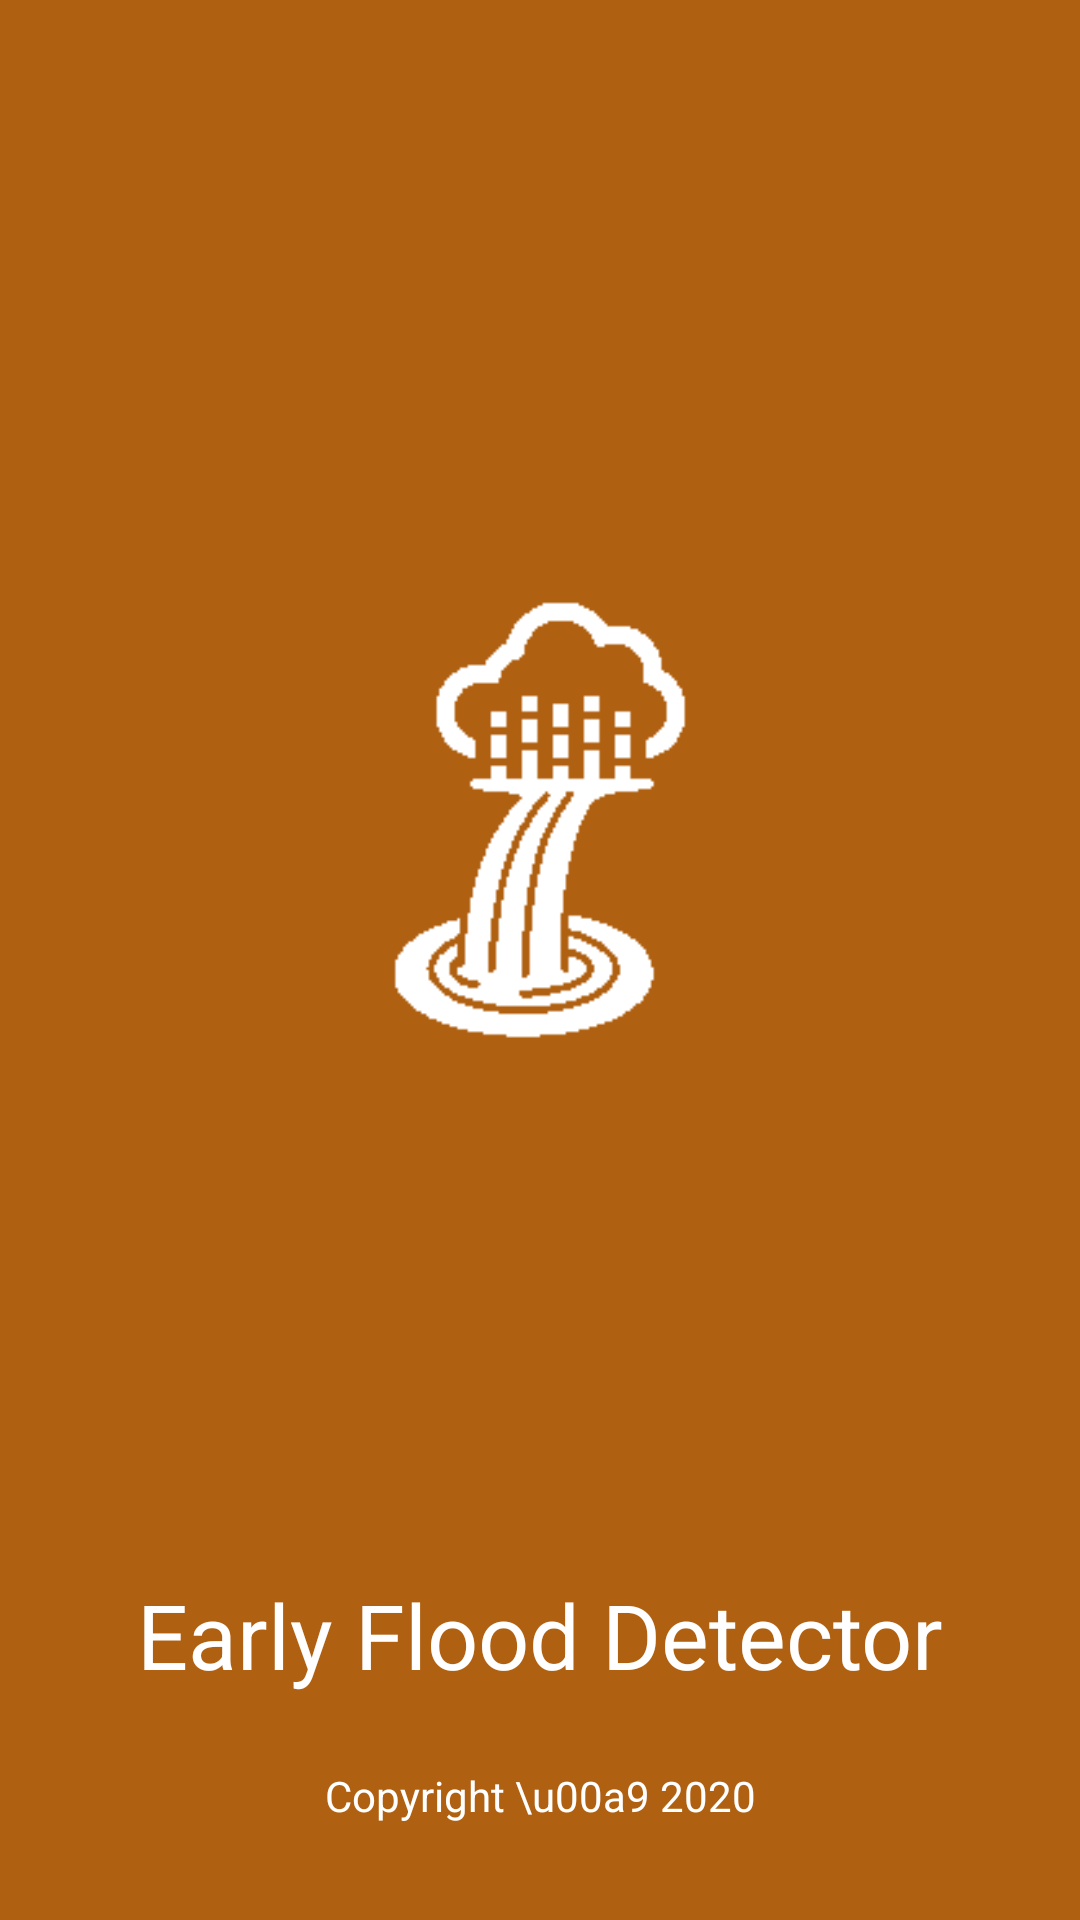

Reconstruct the res/layout file that produces this screen, plus the resources it refers to.
<!-- AndroidManifest.xml: activity theme Theme.AppCompat.NoActionBar -->
<!-- res/layout/activity_launch.xml -->
<?xml version="1.0" encoding="utf-8"?>
<androidx.constraintlayout.widget.ConstraintLayout xmlns:android="http://schemas.android.com/apk/res/android"
    xmlns:app="http://schemas.android.com/apk/res-auto"
    xmlns:tools="http://schemas.android.com/tools"
    android:layout_width="match_parent"
    android:layout_height="match_parent"
    android:background="@color/orange"
    tools:context=".LaunchActivity">

    <ImageView
        android:id="@+id/imageLogo"
        android:layout_width="0dp"
        android:layout_height="0dp"
        android:layout_marginTop="32dp"
        android:layout_marginBottom="8dp"
        android:src="@drawable/logo"
        app:layout_constraintBottom_toTopOf="@+id/textView"
        app:layout_constraintEnd_toEndOf="parent"
        app:layout_constraintHorizontal_bias="1.0"
        app:layout_constraintStart_toStartOf="parent"
        app:layout_constraintTop_toTopOf="parent" />

    <TextView
        android:id="@+id/textView"
        android:layout_width="0dp"
        android:layout_height="wrap_content"
        android:layout_marginTop="8dp"
        android:layout_marginBottom="24dp"
        android:gravity="center|center_horizontal|top|center_vertical"
        android:text="Early Flood Detector"
        android:textColor="@android:color/white"
        android:textSize="30sp"
        app:layout_constraintBottom_toTopOf="@+id/textView2"
        app:layout_constraintEnd_toEndOf="parent"
        app:layout_constraintHorizontal_bias="1.0"
        app:layout_constraintStart_toStartOf="parent"
        app:layout_constraintTop_toBottomOf="@+id/imageLogo" />

    <TextView
        android:id="@+id/textView2"
        android:layout_width="0dp"
        android:layout_height="wrap_content"
        android:layout_marginStart="8dp"
        android:layout_marginEnd="8dp"
        android:layout_marginBottom="32dp"
        android:gravity="bottom|clip_horizontal|center_horizontal"
        android:text="Copyright \u00a9 2020"
        android:textColor="@android:color/white"
        app:layout_constraintBottom_toBottomOf="parent"
        app:layout_constraintEnd_toEndOf="parent"
        app:layout_constraintStart_toStartOf="parent" />
</androidx.constraintlayout.widget.ConstraintLayout>
<!-- resources referenced by this layout -->
<resources>
  <color name="orange">#b06011</color>
  <!-- drawable logo: png bitmap (drawable-v24, 1424 bytes) -->
</resources>
